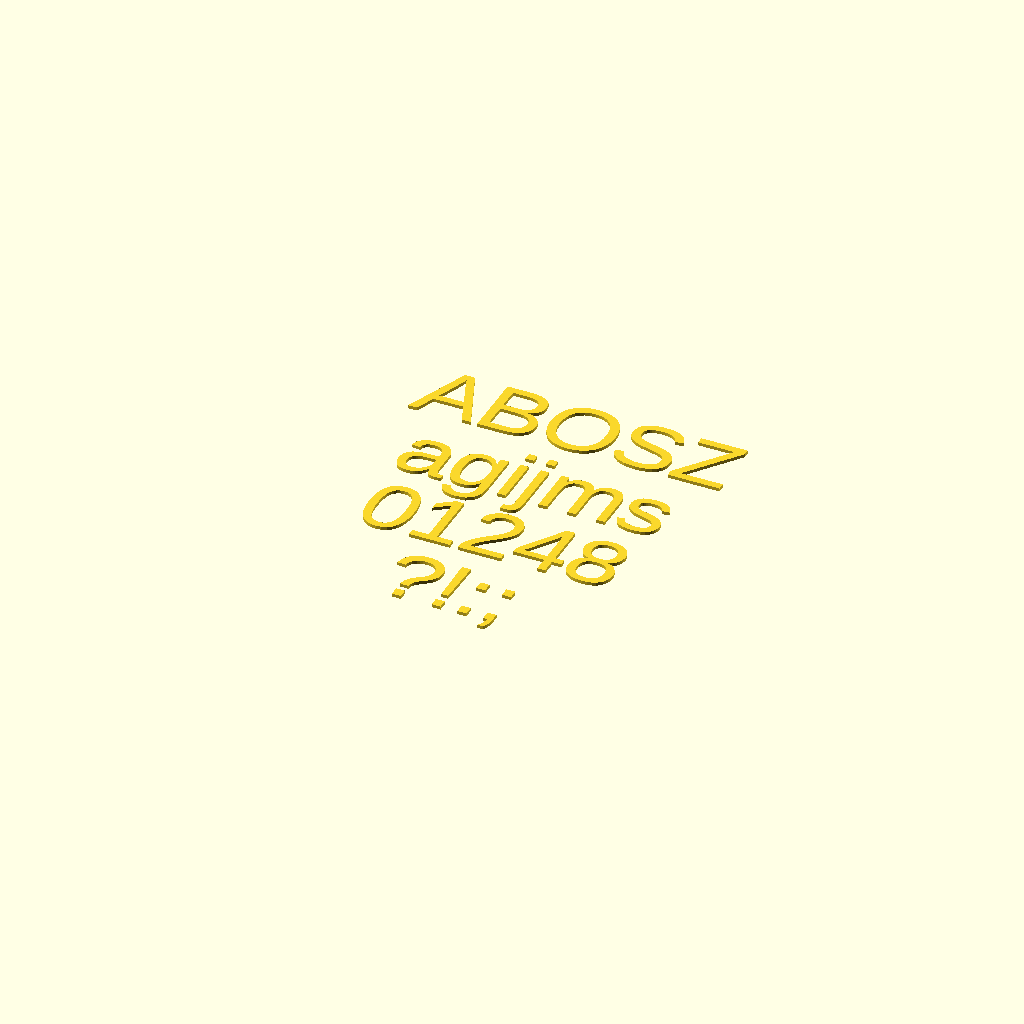
Cell 1: rendered with the file's own defaults.
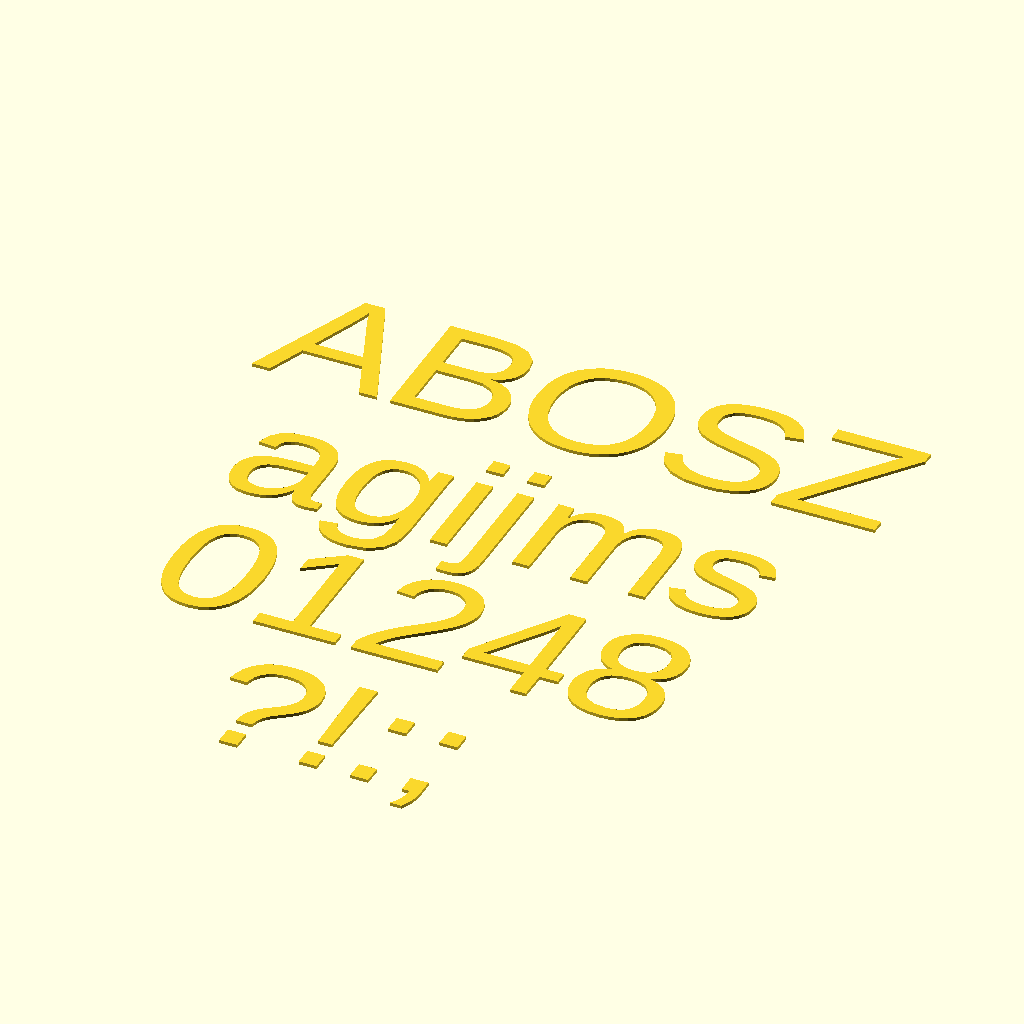
Cell 2 — source_sample_size set to 84, the other parameters unchanged.
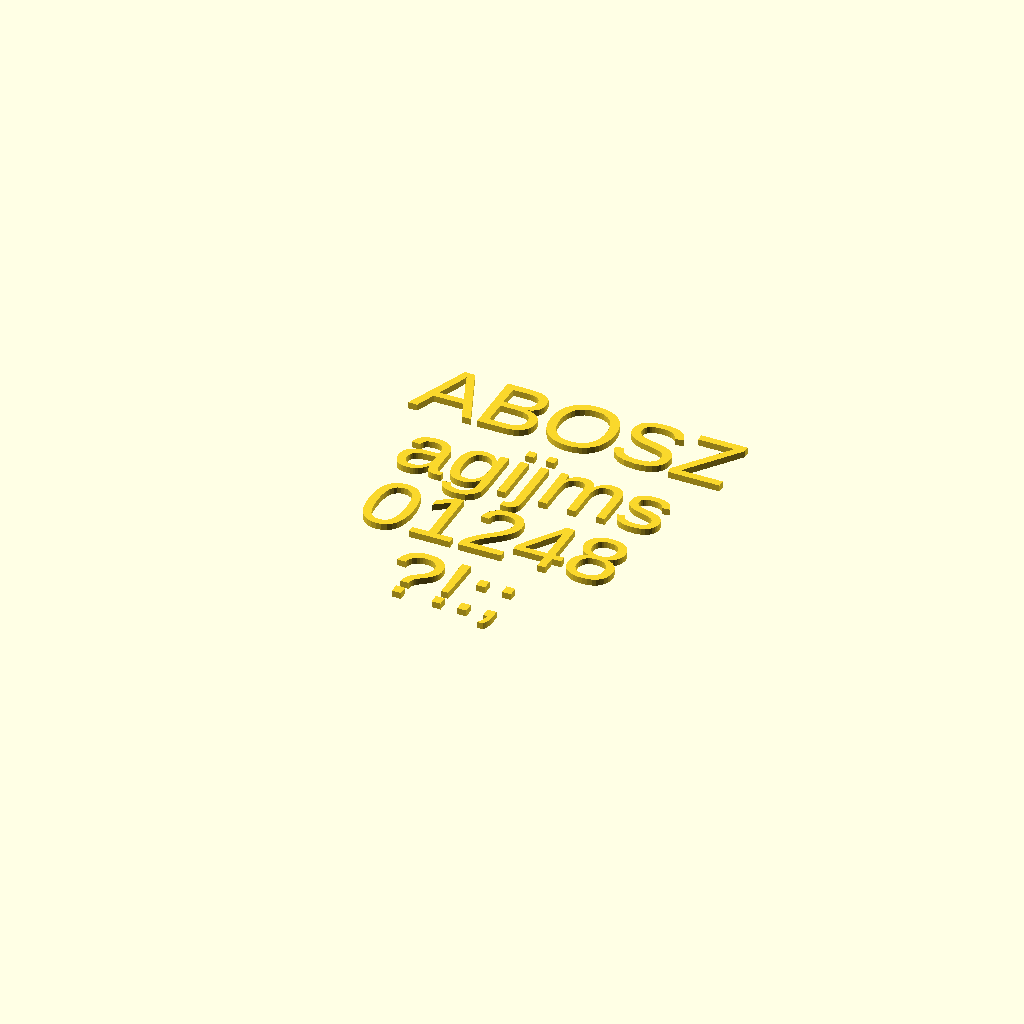
Cell 3 — source_sample_depth set to 4, the other parameters unchanged.
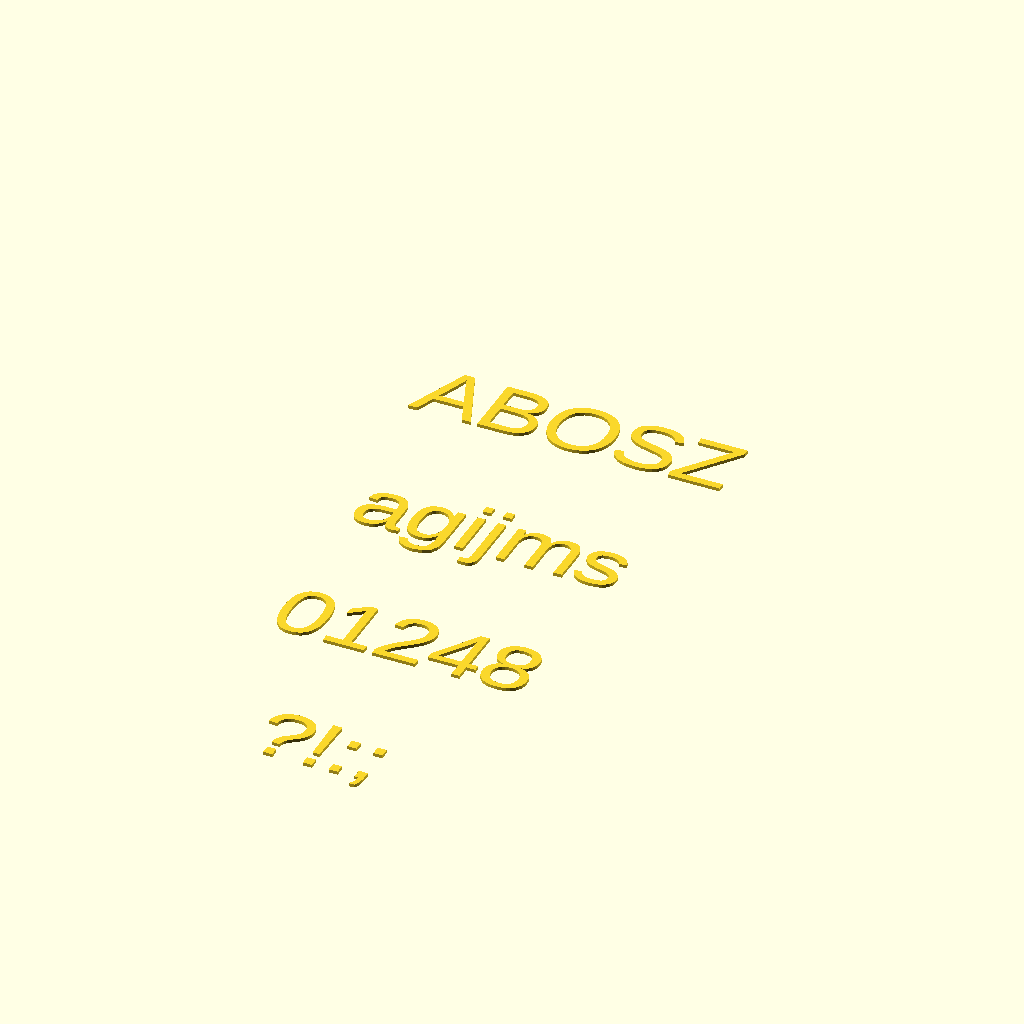
Cell 4: source_sample_line_gap = 2.7 (everything else at default).
All cells are drawn from one camera (rotation 55°, 0°, 25°, orthographic, colour scheme Cornfield), so only the parameter changes between them.
Source of the model, workbenches/font_source.scad:
//////////////////////////////////////////////////////////////////////
// LibFile: font_source.scad
// Project: Glyph Dossier
// FileGroup: Executable Workbench
// FileSummary: Verifies one configured source with a fixed specimen.
//////////////////////////////////////////////////////////////////////

/* [Selected source] */
source_id_selected = "SRC_1"; // [SRC_1,SRC_2,SRC_3]

/* [Source 1] */
source_1_label = "Source 1";
source_1_font_name = "";
source_1_license = "unrecorded";
source_1_url = "";
source_1_revision = "";

/* [Source 2] */
source_2_label = "Source 2";
source_2_font_name = "";
source_2_license = "unrecorded";
source_2_url = "";
source_2_revision = "";

/* [Source 3] */
source_3_label = "Source 3";
source_3_font_name = "";
source_3_license = "unrecorded";
source_3_url = "";
source_3_revision = "";


/* [Specimen] */
source_sample_size = 42;
source_sample_depth = 2;
source_sample_line_gap = 1.35;

/* [Hidden] */
workbench_name = "font_source";
project_name_selected = "GLYPH_DOSSIER_LAB";
glyph_id_selected = "U_A";
render_mode = "source_sample";
report_level = "full";
source_kind = "font";

include <../main.scad>
Customizer parameters (derived from the source; name, type, default, range or options):
source_id_selected: string, default "SRC_1", options "SRC_1", "SRC_2", "SRC_3"
source_1_label: string, default "Source 1"
source_1_font_name: string, default ""
source_1_license: string, default "unrecorded"
source_1_url: string, default ""
source_1_revision: string, default ""
source_2_label: string, default "Source 2"
source_2_font_name: string, default ""
source_2_license: string, default "unrecorded"
source_2_url: string, default ""
source_2_revision: string, default ""
source_3_label: string, default "Source 3"
source_3_font_name: string, default ""
source_3_license: string, default "unrecorded"
source_3_url: string, default ""
source_3_revision: string, default ""
source_sample_size: number, default 42
source_sample_depth: number, default 2
source_sample_line_gap: number, default 1.35
